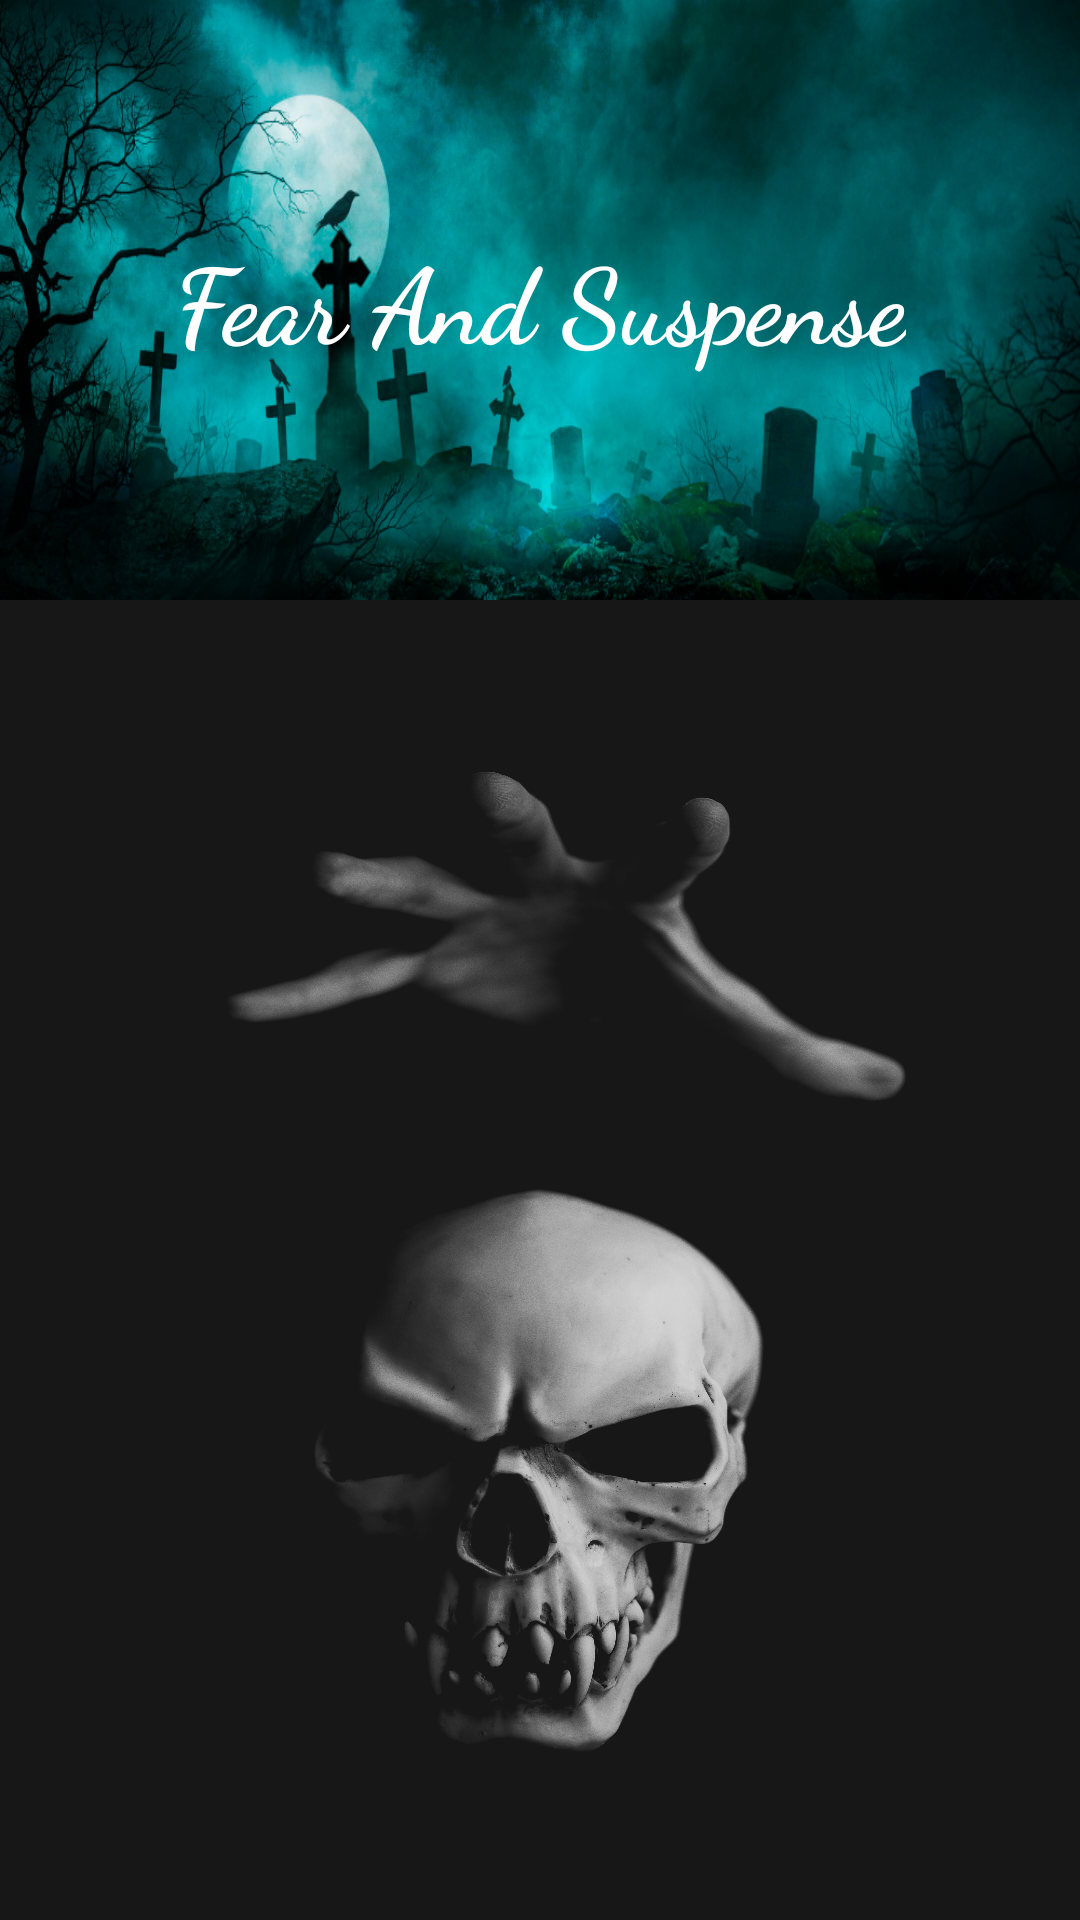

The Android layout XML behind this screen, and the referenced resources:
<!-- AndroidManifest.xml: application theme Theme.ShortStories -->
<!-- res/layout/activity_horror_story.xml -->
<?xml version="1.0" encoding="utf-8"?>
<LinearLayout xmlns:android="http://schemas.android.com/apk/res/android"
    xmlns:app="http://schemas.android.com/apk/res-auto"
    xmlns:tools="http://schemas.android.com/tools"
    android:layout_width="match_parent"
    android:layout_height="match_parent"
    android:padding="0dp"
    android:background="@color/navy"
    android:orientation="vertical"
    tools:context=".HorrorStory">

    <RelativeLayout
        android:layout_width="match_parent"
        android:layout_height="200dp"
        android:elevation="10dp">
        <androidx.appcompat.widget.Toolbar
            android:layout_width="match_parent"
            android:layout_height="?attr/actionBarSize"
            app:layout_collapseMode="pin"
            android:id="@+id/toolbar1"
            android:background="#00306754"
            app:title=" " />


        <ImageView
            android:layout_width="match_parent"
            android:layout_height="match_parent"
            android:background="@drawable/horrorpic"/>

        <TextView
            android:layout_width="wrap_content"
            android:layout_height="wrap_content"
            android:text="Fear And Suspense"
            android:textColor="@color/white"
            android:textSize="35sp"
            android:layout_centerInParent="true"
            android:fontFamily="cursive"
            android:textStyle="bold"
            android:textAlignment="center"
            android:layout_marginTop="25dp"/>

    </RelativeLayout>

    <LinearLayout
        android:layout_width="match_parent"
        android:layout_height="match_parent"
        android:orientation="vertical"
        android:background="@drawable/horrorscreen">

        <ListView
            android:layout_width="match_parent"
            android:layout_height="match_parent"
            android:id="@+id/listviewid3"
            android:dividerHeight="12dp"
            android:divider="@color/tran"
            android:padding="5dp"
            android:listSelector="@drawable/listviewbackground"/>


    </LinearLayout>


</LinearLayout>
<!-- resources referenced by this layout -->
<resources>
  <color name="navy">#00000e</color>
  <color name="tran">#00C0C0C0</color>
  <color name="white">#FFFFFFFF</color>
  <!-- drawable horrorpic: jpg bitmap (drawable, 459278 bytes) -->
  <!-- drawable horrorscreen: jpg bitmap (drawable, 546884 bytes) -->
  <!-- drawable listviewbackground (drawable) -->
  <?xml version="1.0" encoding="utf-8"?>
  <shape xmlns:android="http://schemas.android.com/apk/res/android">
  
  
      <solid android:color="@color/listselector"/>
      <corners android:radius="10dp"/>
      <padding
          android:bottom="3dp"
          android:left="3dp"
          android:right="3dp"
          android:top="3dp"/>
  
  </shape>
  <style name="Theme.ShortStories" parent="Theme.AppCompat.Light.NoActionBar">
          
          <item name="colorPrimary">@color/purple_500</item>
          <item name="colorPrimaryVariant">@color/purple_700</item>
          <item name="colorOnPrimary">@color/white</item>
          
          <item name="colorSecondary">@color/teal_200</item>
          <item name="colorSecondaryVariant">@color/teal_700</item>
          <item name="colorOnSecondary">@color/black</item>
          
          <item name="android:statusBarColor" tools:targetApi="l">?attr/colorPrimaryVariant</item>
          
      </style>
  <color name="listselector">#800000ff</color>
  <color name="purple_500">#FF6200EE</color>
  <color name="purple_700">#FF3700B3</color>
  <color name="teal_200">#FF03DAC5</color>
  <color name="teal_700">#FF018786</color>
  <color name="black">#FF000000</color>
</resources>
